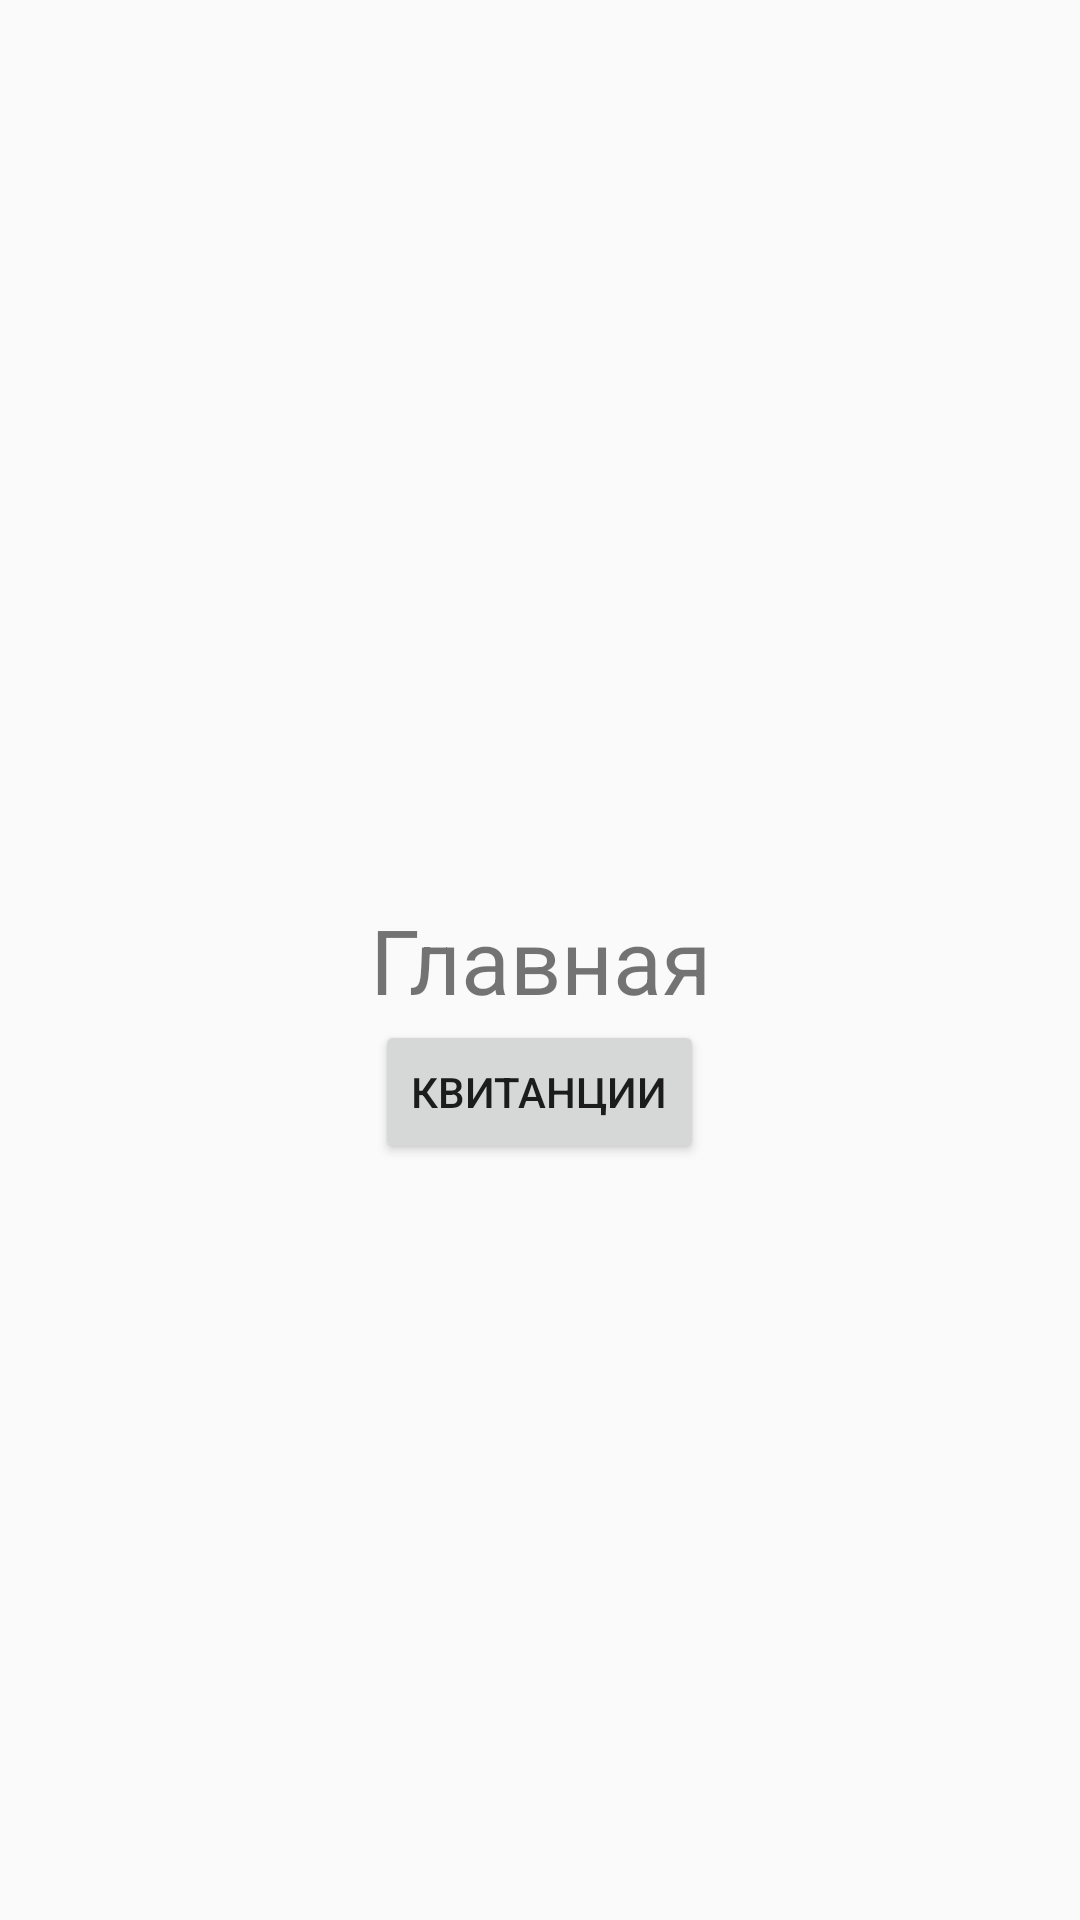

Reconstruct the res/layout file that produces this screen, plus the resources it refers to.
<!-- AndroidManifest.xml: application theme AppTheme -->
<!-- res/layout/fragment_home.xml -->
<?xml version="1.0" encoding="utf-8"?>
<layout xmlns:android="http://schemas.android.com/apk/res/android"
    xmlns:tools="http://schemas.android.com/tools">

    <RelativeLayout
        android:layout_width="match_parent"
        android:layout_height="match_parent"
        tools:context=".HomeFragment">

        
        <TextView
            android:id="@+id/title"
            android:layout_width="match_parent"
            android:layout_height="wrap_content"
            android:layout_centerInParent="true"
            android:gravity="center"
            android:text="Главная"
            android:textSize="30sp" />

        <Button
            android:id="@+id/accruals"
            android:layout_width="wrap_content"
            android:layout_height="wrap_content"
            android:layout_below="@id/title"

            android:layout_centerInParent="true"
            android:text="Квитанции" />
    </RelativeLayout>
</layout>
<!-- resources referenced by this layout -->
<resources>
  <style name="AppTheme" parent="Theme.AppCompat.Light.DarkActionBar">
          
          <item name="colorPrimary">@color/colorPrimary</item>
          <item name="colorPrimaryDark">@color/colorPrimaryDark</item>
          <item name="colorAccent">@color/colorAccent</item>
          <item name="android:windowIsTranslucent">true</item>
      </style>
  <!-- not gathered from this repository: default colours our renderer supplied (Android Studio template values) -->
  <color name="colorPrimary">#FF6200EE</color>
  <color name="colorPrimaryDark">#FF3700B3</color>
  <color name="colorAccent">#FF03DAC5</color>
</resources>
